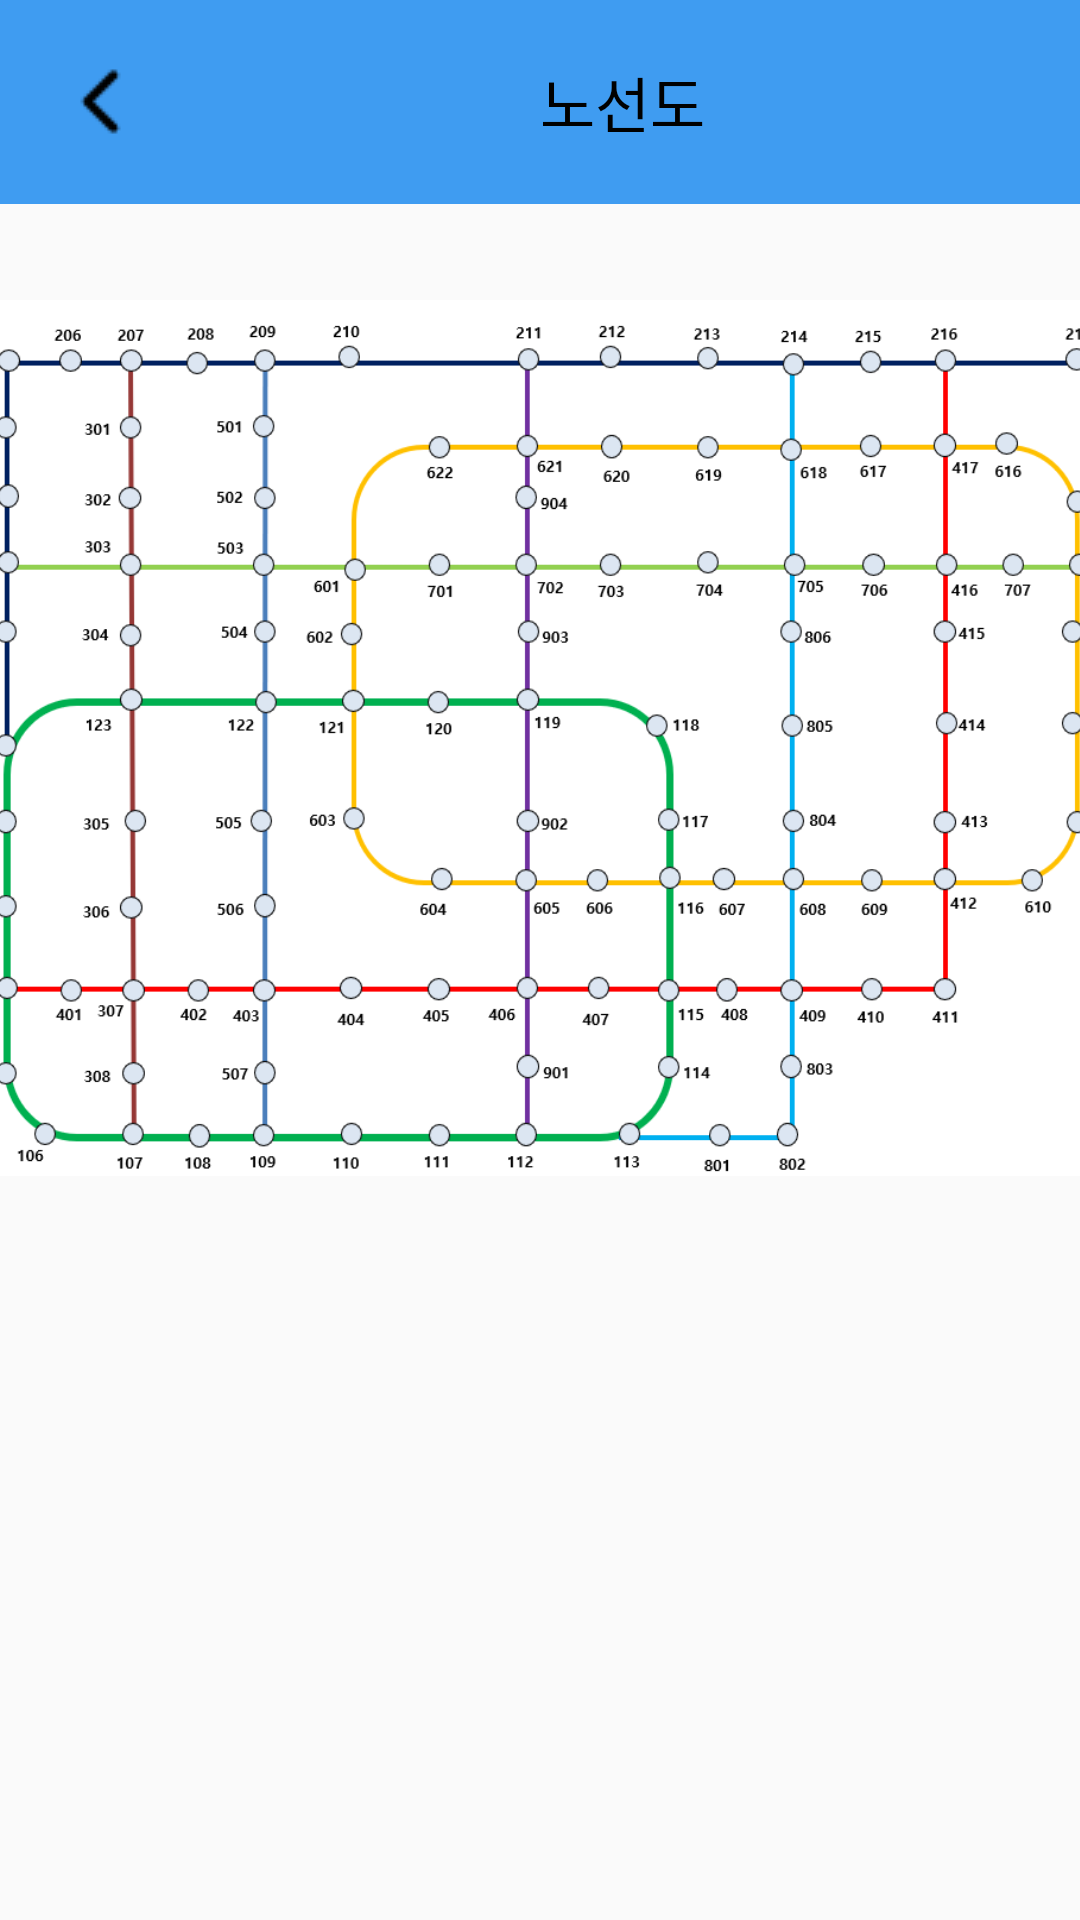

Layout XML and referenced resources for this Android screen:
<!-- AndroidManifest.xml: application theme Theme.TeamProject1 -->
<!-- res/layout/route_map.xml -->
<?xml version="1.0" encoding="utf-8"?>
<androidx.constraintlayout.widget.ConstraintLayout xmlns:android="http://schemas.android.com/apk/res/android"
    xmlns:app="http://schemas.android.com/apk/res-auto"
    xmlns:tools="http://schemas.android.com/tools"
    android:layout_width="match_parent"
    android:layout_height="match_parent">

    <androidx.appcompat.widget.Toolbar
        android:id="@+id/toolbar_map"
        android:layout_width="415dp"
        android:layout_height="68dp"
        android:background="@color/blue_3F9CF1"
        app:layout_constraintStart_toStartOf="parent"
        tools:ignore="MissingConstraints"
        tools:layout_editor_absoluteY="0dp">


        <TextView
            android:layout_width="wrap_content"
            android:layout_height="wrap_content"
            android:layout_gravity="center"
            android:text="노선도"
            android:textColor="#000000"
            android:textSize="20sp" />

        <Button
            android:id="@+id/backBtn_map"
            android:layout_width="35dp"
            android:layout_height="35dp"
            android:background="@drawable/back_btn" />

    </androidx.appcompat.widget.Toolbar>

    <ImageView
        android:id="@+id/map2"
        android:layout_width="392dp"
        android:layout_height="292dp"
        android:layout_marginBottom="248dp"
        android:background="@drawable/map"
        app:layout_constraintBottom_toBottomOf="parent"
        app:layout_constraintEnd_toEndOf="parent"
        app:layout_constraintHorizontal_bias="0.473"
        app:layout_constraintStart_toStartOf="parent" />
</androidx.constraintlayout.widget.ConstraintLayout>
<!-- resources referenced by this layout -->
<resources>
  <color name="blue_3F9CF1">#3f9cf1</color>
  <!-- drawable back_btn: png bitmap (drawable, 270 bytes) -->
  <!-- drawable map: png bitmap (drawable-v24, 56833 bytes) -->
  <style name="Theme.TeamProject1" parent="Theme.AppCompat.Light.DarkActionBar">
          <item name="windowNoTitle">true</item>
          
          <item name="colorPrimary">@color/purple_500</item>
          <item name="colorPrimaryDark">@color/purple_700</item>
          <item name="colorAccent">@color/teal_200</item>
          
      </style>
  <color name="purple_500">#FF6200EE</color>
  <color name="purple_700">#FF3700B3</color>
  <color name="teal_200">#FF03DAC5</color>
</resources>
